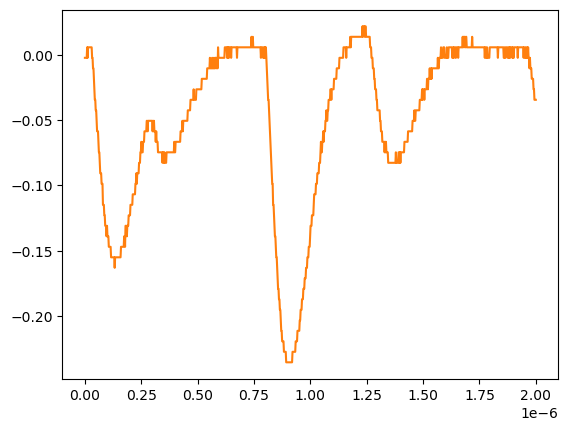

The table this chart was drawn from, first rows:
# KEYSIGHT TECHNOLOGIES, MSO-X 3024T, MY58262555, 07.30.2019051434
# time, 1
# 2024-07-24 15:42:51.100439
0.000000000000000000e+00, -2.311559999999999830e-03
2.002002002002001797e-09, -2.311559999999999830e-03
4.004004004004003593e-09, -2.311559999999999830e-03
6.006006006006005804e-09, -2.311559999999999830e-03
8.008008008008007187e-09, -2.311559999999999830e-03
1.001001001001000857e-08, 5.728630000000000180e-03
1.201201201201201161e-08, -2.311559999999999830e-03
1.401401401401401299e-08, 5.728630000000000180e-03
1.601601601601601437e-08, 5.728630000000000180e-03
1.801801801801801741e-08, 5.728630000000000180e-03
2.002002002002001714e-08, 5.728630000000000180e-03
2.202202202202202018e-08, 5.728630000000000180e-03
2.402402402402402322e-08, 5.728630000000000180e-03
2.602602602602602294e-08, 5.728630000000000180e-03
2.802802802802802598e-08, 5.728630000000000180e-03
3.003003003003002571e-08, 5.728630000000000180e-03
3.203203203203202875e-08, -2.311559999999999830e-03
3.403403403403403179e-08, -2.311559999999999830e-03
3.603603603603603482e-08, -1.035179999999999954e-02
3.803803803803803124e-08, -1.035179999999999954e-02
4.004004004004003428e-08, -1.839199999999999863e-02
4.204204204204203732e-08, -2.643219999999999945e-02
4.404404404404404036e-08, -3.447240000000000026e-02
4.604604604604604339e-08, -3.447240000000000026e-02
4.804804804804804643e-08, -4.251259999999999761e-02
5.005005005005004285e-08, -4.251259999999999761e-02
5.205205205205204589e-08, -5.055280000000000190e-02
5.405405405405404893e-08, -5.859299999999999925e-02
5.605605605605605196e-08, -5.859299999999999925e-02
5.805805805805805500e-08, -5.859299999999999925e-02
6.006006006006005142e-08, -6.663320000000000354e-02
6.206206206206205446e-08, -7.467340000000000089e-02
6.406406406406405750e-08, -7.467340000000000089e-02
6.606606606606606053e-08, -8.271359999999999824e-02
6.806806806806806357e-08, -9.075379999999999558e-02
7.007007007007006661e-08, -9.075379999999999558e-02
7.207207207207206965e-08, -9.075379999999999558e-02
7.407407407407407268e-08, -9.879400000000000681e-02
7.607607607607606249e-08, -9.879400000000000681e-02
7.807807807807806552e-08, -9.879400000000000681e-02
8.008008008008006856e-08, -1.148740000000000039e-01
8.208208208208207160e-08, -1.148740000000000039e-01
8.408408408408407464e-08, -1.148740000000000039e-01
8.608608608608607767e-08, -1.229149999999999965e-01
8.808808808808808071e-08, -1.229149999999999965e-01
9.009009009009008375e-08, -1.309549999999999881e-01
9.209209209209208679e-08, -1.309549999999999881e-01
9.409409409409408982e-08, -1.309549999999999881e-01
9.609609609609609286e-08, -1.389950000000000074e-01
9.809809809809808266e-08, -1.309549999999999881e-01
1.001001001001000857e-07, -1.389950000000000074e-01
1.021021021021020887e-07, -1.389950000000000074e-01
1.041041041041040918e-07, -1.389950000000000074e-01
1.061061061061060948e-07, -1.470349999999999990e-01
1.081081081081080979e-07, -1.470349999999999990e-01
1.101101101101101009e-07, -1.470349999999999990e-01
1.121121121121121039e-07, -1.470349999999999990e-01
1.141141141141141070e-07, -1.470349999999999990e-01
... 942 more rows
